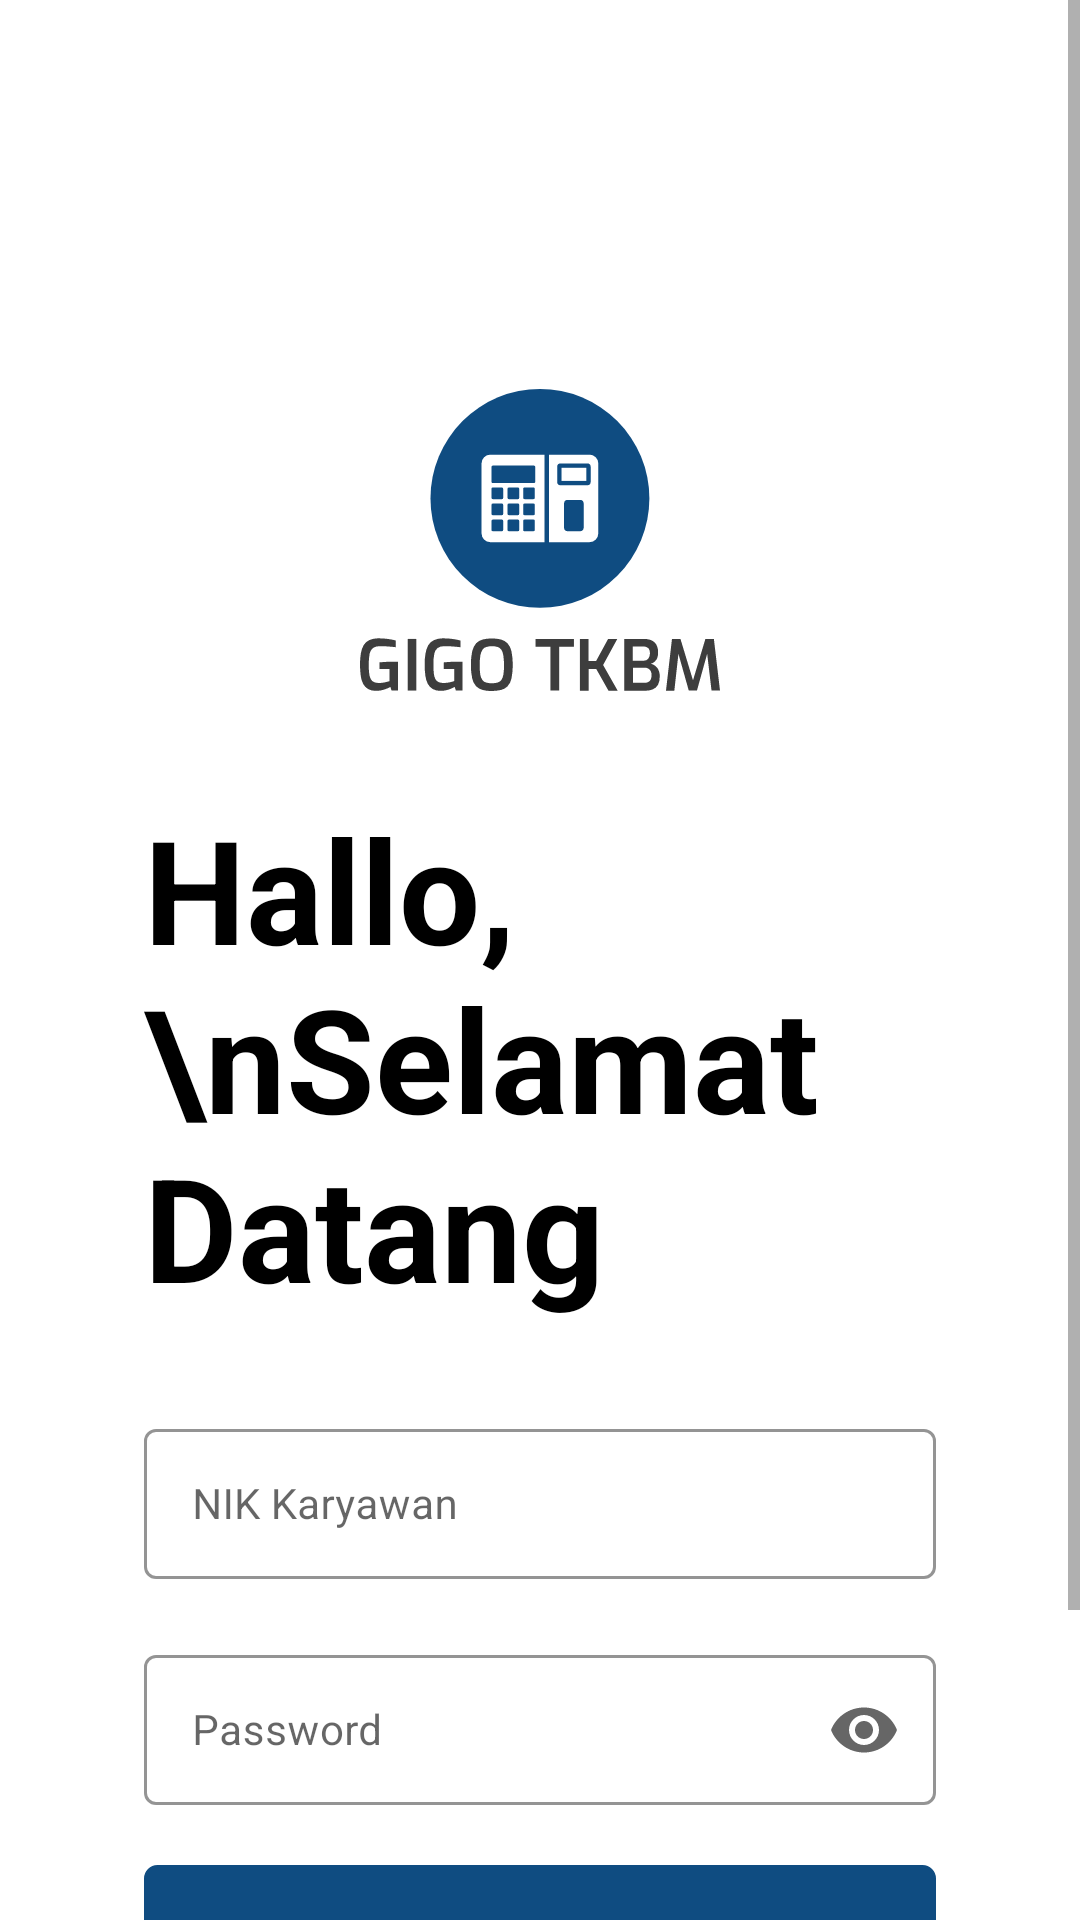

Write the Android layout XML for this screen, with the resource values it uses.
<!-- AndroidManifest.xml: application theme AppTheme -->
<!-- res/layout/activity_main.xml -->
<?xml version="1.0" encoding="utf-8"?>
<ScrollView xmlns:android="http://schemas.android.com/apk/res/android"
    xmlns:app="http://schemas.android.com/apk/res-auto"
    xmlns:tools="http://schemas.android.com/tools"
    android:layout_width="match_parent"
    android:layout_height="match_parent"
    android:background="#ffffff"
    tools:context=".MainActivity">
    <LinearLayout
        android:layout_width="match_parent"
        android:layout_height="match_parent"
        android:orientation="vertical">

    <ImageView
        android:id="@+id/icon"
        android:layout_width="120dp"
        android:layout_height="120dp"
        android:layout_marginTop="120dp"
        android:layout_gravity="center"
        android:scaleType="fitCenter"
        android:src="@drawable/ic_gigo_logo" />

    <TextView
        android:id="@+id/textView"
        android:layout_width="match_parent"
        android:layout_marginLeft="48dp"
        android:layout_marginRight="48dp"
        android:layout_height="wrap_content"
        android:layout_gravity="center"
        android:text="Hallo,\nSelamat Datang"
        android:textColor="#000000"
        android:textStyle="bold"
        android:layout_marginTop="24dp"
        android:textSize="48dp"
        android:layout_below="@+id/icon"
        android:layout_centerHorizontal="true"/>

    <com.google.android.material.textfield.TextInputLayout
        android:id="@+id/username"
        style="@style/Widget.MaterialComponents.TextInputLayout.OutlinedBox.Dense"
        android:layout_width="match_parent"
        android:layout_height="wrap_content"
        android:paddingLeft="48dp"
        android:paddingRight="48dp"
        android:layout_centerHorizontal="true"
        android:layout_marginTop="30dp"
        app:boxCornerRadiusBottomEnd="4dp"
        app:boxCornerRadiusBottomStart="4dp"
        app:boxCornerRadiusTopEnd="4dp"
        app:boxCornerRadiusTopStart="4dp"
        app:boxStrokeColor="#0F4C81"
        android:layout_below="@+id/textView"
        >

        <EditText
            android:id="@+id/editusername"
            android:layout_width="match_parent"
            android:layout_height="50dp"
            android:layout_gravity="center_horizontal"
            android:hint="NIK Karyawan"
            android:singleLine="true"
            android:textSize="14dp"
            tools:layout_editor_absoluteX="41dp"
            tools:layout_editor_absoluteY="442dp" />
    </com.google.android.material.textfield.TextInputLayout>

    <com.google.android.material.textfield.TextInputLayout
        android:id="@+id/password"
        style="@style/Widget.MaterialComponents.TextInputLayout.OutlinedBox.Dense"
        android:layout_width="match_parent"
        android:layout_height="wrap_content"
        android:paddingRight="48dp"
        android:paddingLeft="48dp"
        app:endIconMode="password_toggle"
        android:layout_centerHorizontal="true"
        android:layout_marginTop="20dp"
        app:boxCornerRadiusBottomEnd="4dp"
        app:boxCornerRadiusBottomStart="4dp"
        app:boxCornerRadiusTopEnd="4dp"
        app:boxCornerRadiusTopStart="4dp"
        app:boxStrokeColor="#0F4C81"
        android:layout_below="@+id/username"
        >

        <EditText
            android:id="@+id/editpassword"
            android:layout_width="match_parent"
            android:layout_height="50dp"
            android:layout_gravity="center_horizontal"
            android:hint="Password"
            android:inputType="textPassword"
            android:singleLine="true"
            android:textSize="14dp" />
    </com.google.android.material.textfield.TextInputLayout>

        <Button
            android:id="@+id/login"
            android:layout_width="match_parent"
            android:layout_height="wrap_content"
            android:layout_below="@+id/password"
            android:layout_centerHorizontal="true"
            android:layout_gravity="center"
            android:layout_marginTop="20dp"
            android:background="@drawable/rounded_corner"
            android:backgroundTint="#0f4c81"
            android:foreground="?android:attr/selectableItemBackground"
            android:gravity="center"
            android:layout_marginRight="48dp"
            android:layout_marginLeft="48dp"
            android:scaleType="fitXY"
            android:text="Login"
            android:textAllCaps="false"
            android:textColor="#FFF"
            android:textStyle="bold"
            app:layout_constraintBottom_toBottomOf="parent"
            app:layout_constraintEnd_toEndOf="parent"
            app:layout_constraintHorizontal_bias="0.511"
            app:layout_constraintStart_toStartOf="parent"
            app:layout_constraintVertical_bias="0.943" />



    <LinearLayout
        android:layout_width="match_parent"
        android:layout_height="wrap_content"
        android:orientation="vertical"
        android:layout_marginTop="20dp"
        android:layout_alignParentBottom="true">
        <ImageView
            android:id="@+id/logo"
            android:layout_width="match_parent"
            android:layout_height="30dp"
             />

        <TextView
            android:layout_width="wrap_content"
            android:layout_height="wrap_content"
            android:layout_below="@id/logo"
            android:layout_marginTop="10dp"
            android:layout_marginBottom="20dp"
            android:textSize="10dp"
            android:layout_gravity="center_horizontal"
            android:text="Mobile Get in Get Out V.1.0.0"
           />
    </LinearLayout>
    </LinearLayout>
</ScrollView>
<!-- resources referenced by this layout -->
<resources>
  <!-- drawable ic_gigo_logo: vector/xml drawable (drawable, 6198 chars, omitted) -->
  <!-- drawable rounded_corner (drawable) -->
  <?xml version="1.0" encoding="utf-8"?>
  <shape xmlns:android="http://schemas.android.com/apk/res/android"
      android:shape="rectangle">
      <corners android:radius="4dp"/>
  
      
      <stroke android:width="1dp" android:color="#0F4C81"/>
  
      <solid android:color="#FFFFFF" />
  </shape>
  <style name="AppTheme" parent="Theme.MaterialComponents.Light.NoActionBar.Bridge">
          
          <item name="colorPrimary">#0F4C81</item>
          <item name="colorPrimaryDark">#0F4C81</item>
          <item name="colorAccent">#0F4C81</item>
      </style>
</resources>
